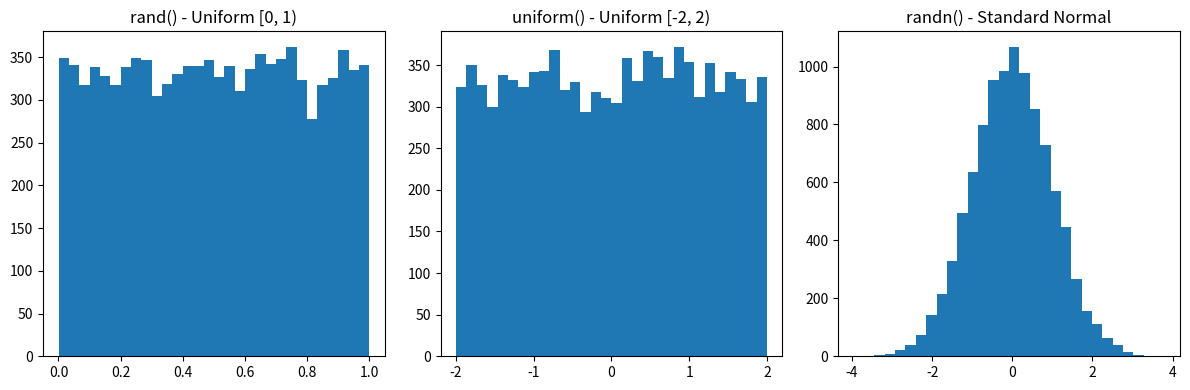

Source code (Python):
# NumPy Random Number Distributions Comparison

# Both rand() and uniform() functions follow the pattern of uniform distribution, but randn() function follows
# the standard normal distribution (Gaussian distribution with mean 0 and standard deviation 1).

# Key differences between these functions:

# 1. np.random.rand():
#    - Generates random numbers from a uniform distribution over [0, 1)
#    - Each value has equal probability of occurring
#    - We can provide our desired shape as arguments
#    - Output values are always between 0 and 1

# 2. np.random.uniform():
#    - More flexible version of rand()
#    - Generates random numbers from a uniform distribution over [low, high)
#    - Default range is [0, 1) like rand()
#    - We can provide our desired shape as 'size' parameter
#    - Allows custom ranges via low and high parameters

# 3. np.random.randn():
#    - Generates random numbers from a standard normal distribution
#    - Mean = 0, Standard deviation = 1
#    - Values cluster around 0 with approximately 68% within ±1
#    - We can provide our desired shape as arguments
#    - Output values can be positive or negative, typically within ±3

# Examples of providing shapes to these functions:

import numpy as np

# Random values from uniform distribution [0, 1)
# Shape: 3 rows x 4 columns
uniform_2d = np.random.rand(3, 4)
print("rand() with shape (3, 4):")
print(uniform_2d)
print()

# Random values from uniform distribution [-5, 10)
# Shape: 2 rows x 3 columns x 2 depth
uniform_custom = np.random.uniform(-5, 10, size=(2, 3, 2))
print("uniform() with shape (2, 3, 2) and range [-5, 10):")
print(uniform_custom)
print()

# Random values from normal distribution
# Shape: 4 rows x 2 columns
normal_2d = np.random.randn(4, 2)
print("randn() with shape (4, 2):")
print(normal_2d)
print()

# Visualizing the distribution differences
import matplotlib.pyplot as plt

plt.figure(figsize=(12, 4))

# Uniform distribution [0, 1)
plt.subplot(131)
plt.hist(np.random.rand(10000), bins=30)
plt.title('rand() - Uniform [0, 1)')

# Uniform distribution [-2, 2)
plt.subplot(132)
plt.hist(np.random.uniform(-2, 2, 10000), bins=30)
plt.title('uniform() - Uniform [-2, 2)')

# Normal distribution
plt.subplot(133)
plt.hist(np.random.randn(10000), bins=30)
plt.title('randn() - Standard Normal')

plt.tight_layout()
plt.show()